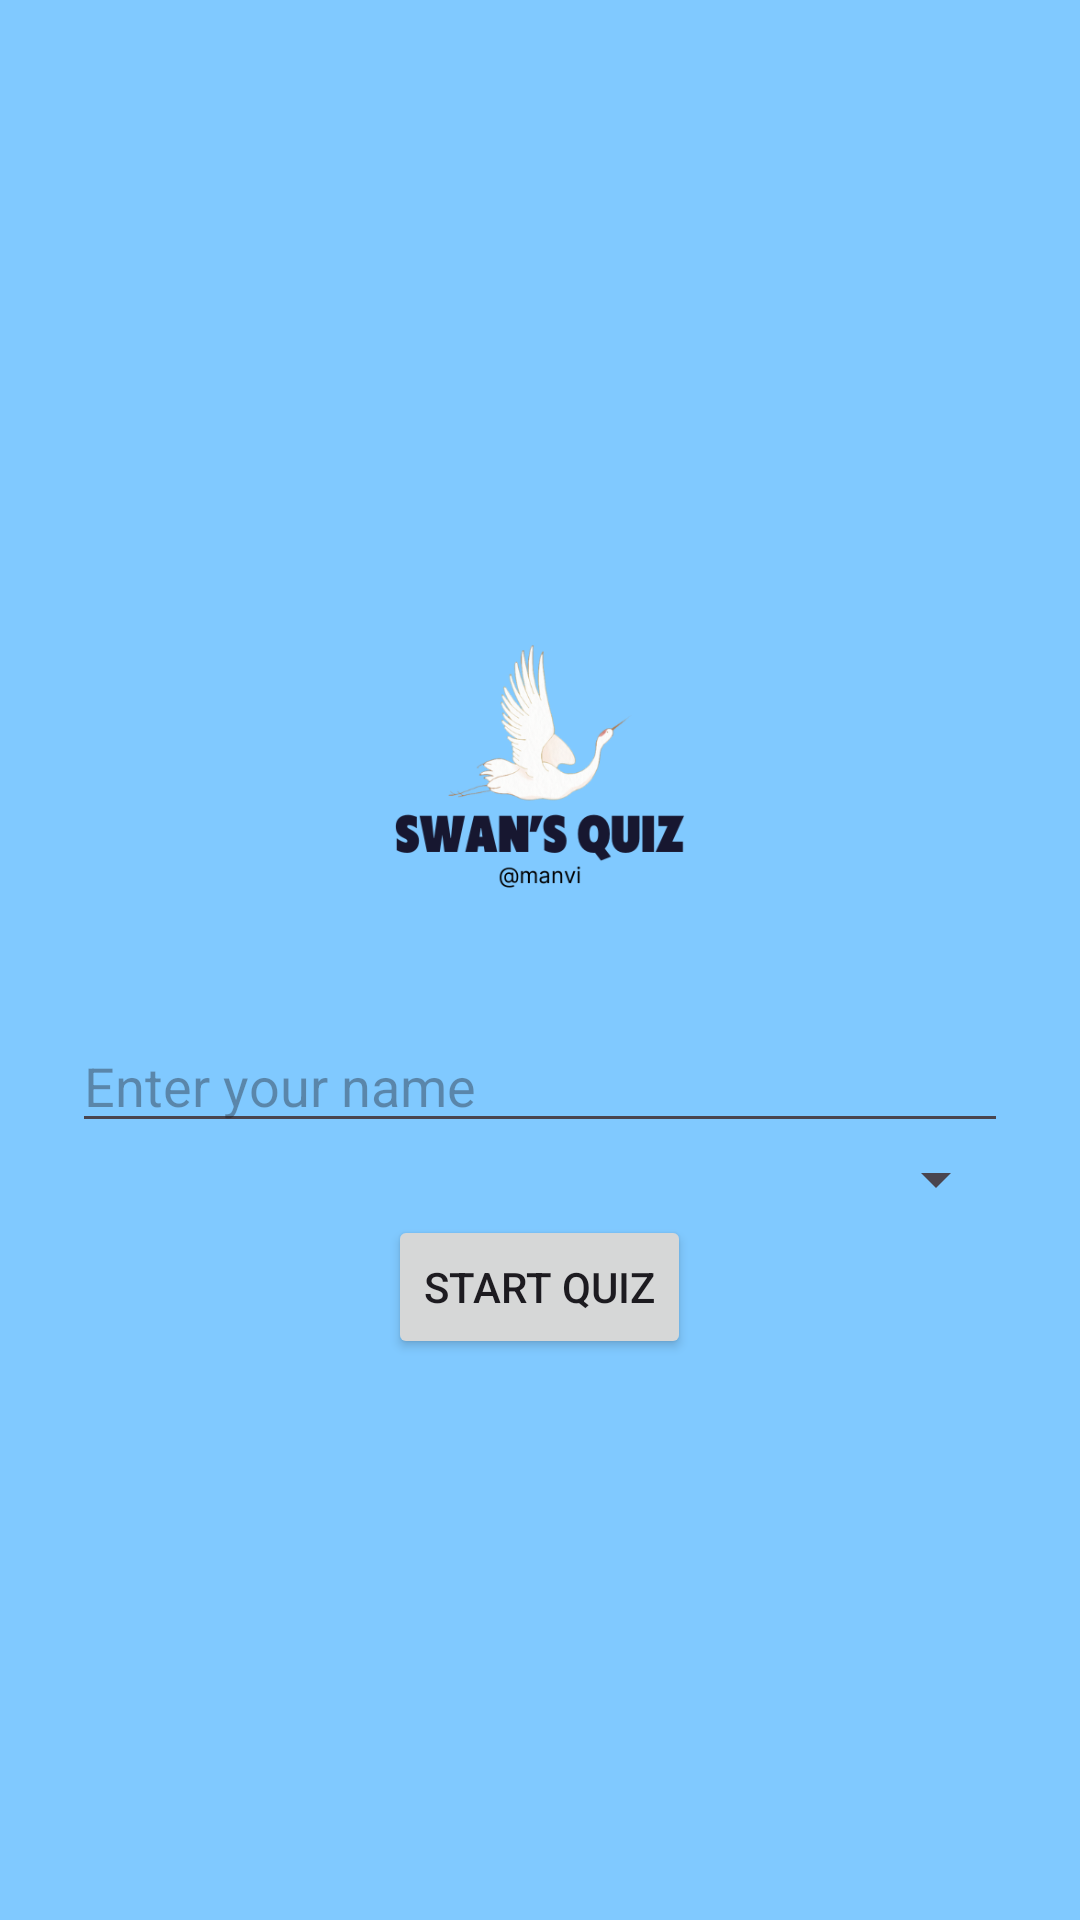

Layout XML and referenced resources for this Android screen:
<!-- AndroidManifest.xml: application theme Theme.SwansQuiz -->
<!-- res/layout/activity_main.xml -->
<LinearLayout xmlns:android="http://schemas.android.com/apk/res/android"
    android:layout_width="match_parent"
    android:layout_height="match_parent"
    android:gravity="center"
    android:orientation="vertical"
    android:padding="24dp"
    android:background="@color/sky">


    <ImageView
        android:id="@+id/imageView"
        android:layout_width="198dp"
        android:layout_height="153dp"
        android:contentDescription="Swans Quiz Logo"
        android:src="@drawable/swan" />

    <EditText
        android:id="@+id/editText"
        android:layout_width="match_parent"
        android:layout_height="wrap_content"
        android:hint="Enter your name" />

    <Spinner
        android:id="@+id/spinner"
        android:layout_width="match_parent"
        android:layout_height="wrap_content" />

    <Button
        android:id="@+id/button"
        android:layout_width="wrap_content"
        android:layout_height="wrap_content"
        android:text="Start Quiz" />
</LinearLayout>
<!-- resources referenced by this layout -->
<resources>
  <color name="sky">#80C9FF</color>
  <!-- drawable swan: png bitmap (drawable, 32668 bytes) -->
  <style name="Theme.SwansQuiz" parent="Base.Theme.SwansQuiz" />
  <style name="Base.Theme.SwansQuiz" parent="Theme.Material3.DayNight.NoActionBar">
          
          
      </style>
</resources>
